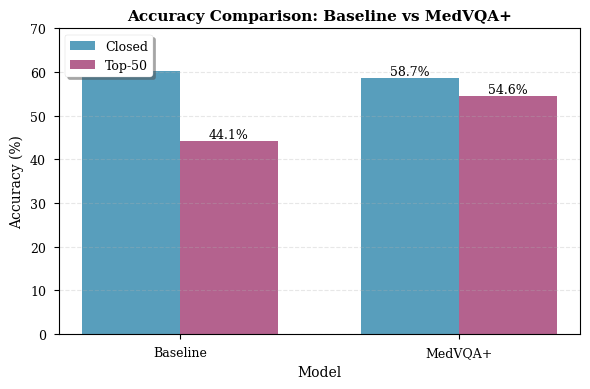
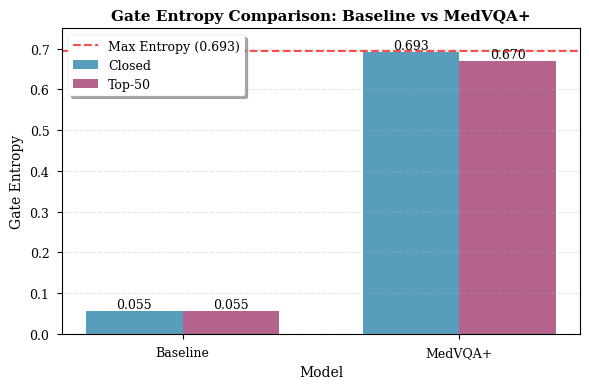

Reproduce these figures in Python, in order.
#!/usr/bin/env python3
"""
Generate accuracy and entropy comparison figures for IEEE report.
"""
import matplotlib.pyplot as plt
import numpy as np

# Set style for IEEE publication
plt.style.use('seaborn-v0_8-paper')
plt.rcParams.update({
    'font.size': 10,
    'font.family': 'serif',
    'axes.labelsize': 10,
    'axes.titlesize': 11,
    'xtick.labelsize': 9,
    'ytick.labelsize': 9,
    'legend.fontsize': 9,
    'figure.titlesize': 12,
    'figure.dpi': 300,
    'savefig.dpi': 300,
    'savefig.bbox': 'tight'
})

# Data from the report
models = ['Baseline', 'MedVQA+']
closed_acc = [60.3, 58.7]
top50_acc = [44.1, 54.6]

closed_entropy = [0.055, 0.693]  # Baseline has low entropy, MedVQA+ has high
top50_entropy = [0.055, 0.670]

# Figure 1: Accuracy Comparison
fig, ax = plt.subplots(figsize=(6, 4))
x = np.arange(len(models))
width = 0.35

bars1 = ax.bar(x - width/2, closed_acc, width, label='Closed', color='#2E86AB', alpha=0.8)
bars2 = ax.bar(x + width/2, top50_acc, width, label='Top-50', color='#A23B72', alpha=0.8)

ax.set_ylabel('Accuracy (%)', fontsize=10)
ax.set_xlabel('Model', fontsize=10)
ax.set_title('Accuracy Comparison: Baseline vs MedVQA+', fontsize=11, fontweight='bold')
ax.set_xticks(x)
ax.set_xticklabels(models)
ax.legend(loc='upper left', frameon=True, fancybox=True, shadow=True)
ax.grid(True, alpha=0.3, axis='y', linestyle='--')
ax.set_ylim([0, 70])

# Add value labels on bars
for bars in [bars1, bars2]:
    for bar in bars:
        height = bar.get_height()
        ax.text(bar.get_x() + bar.get_width()/2., height,
                f'{height:.1f}%',
                ha='center', va='bottom', fontsize=9)

plt.tight_layout()
plt.savefig('output.png', dpi=300, bbox_inches='tight')
print(">>> Saved: output.png (Accuracy Comparison)")
plt.close()

# Figure 2: Entropy Comparison
fig, ax = plt.subplots(figsize=(6, 4))
x = np.arange(len(models))
width = 0.35

bars1 = ax.bar(x - width/2, closed_entropy, width, label='Closed', color='#2E86AB', alpha=0.8)
bars2 = ax.bar(x + width/2, top50_entropy, width, label='Top-50', color='#A23B72', alpha=0.8)

# Add max entropy line
max_entropy = np.log(2)  # ~0.693
ax.axhline(max_entropy, color='red', linestyle='--', linewidth=1.5, 
           label=f'Max Entropy ({max_entropy:.3f})', alpha=0.7)

ax.set_ylabel('Gate Entropy', fontsize=10)
ax.set_xlabel('Model', fontsize=10)
ax.set_title('Gate Entropy Comparison: Baseline vs MedVQA+', fontsize=11, fontweight='bold')
ax.set_xticks(x)
ax.set_xticklabels(models)
ax.legend(loc='upper left', frameon=True, fancybox=True, shadow=True)
ax.grid(True, alpha=0.3, axis='y', linestyle='--')
ax.set_ylim([0, 0.75])

# Add value labels on bars
for bars in [bars1, bars2]:
    for bar in bars:
        height = bar.get_height()
        ax.text(bar.get_x() + bar.get_width()/2., height,
                f'{height:.3f}',
                ha='center', va='bottom', fontsize=9)

plt.tight_layout()
plt.savefig('output_entropy.png', dpi=300, bbox_inches='tight')
print(">>> Saved: output_entropy.png (Entropy Comparison)")
plt.close()

print("\n✅ All figures generated successfully!")
print("   - output.png: Accuracy comparison")
print("   - output_entropy.png: Entropy comparison")
print("   - gate_analysis_test.png: Gate analysis (already exists)")
